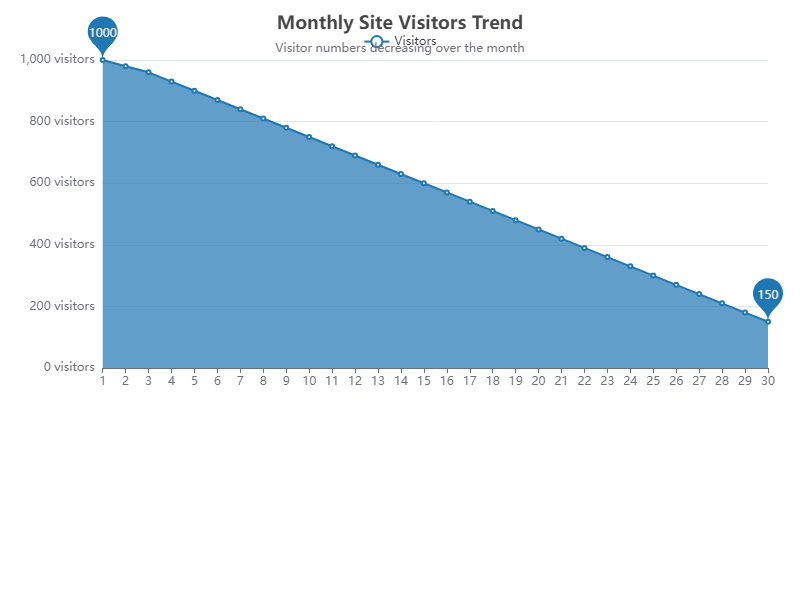

Values plotted in this chart, from the file beside it:
Day, Visitors
1, 1000
2, 980
3, 960
4, 930
5, 900
6, 870
7, 840
8, 810
9, 780
10, 750
11, 720
12, 690
13, 660
14, 630
15, 600
16, 570
17, 540
18, 510
19, 480
20, 450
21, 420
22, 390
23, 360
24, 330
25, 300
26, 270
27, 240
28, 210
29, 180
30, 150
